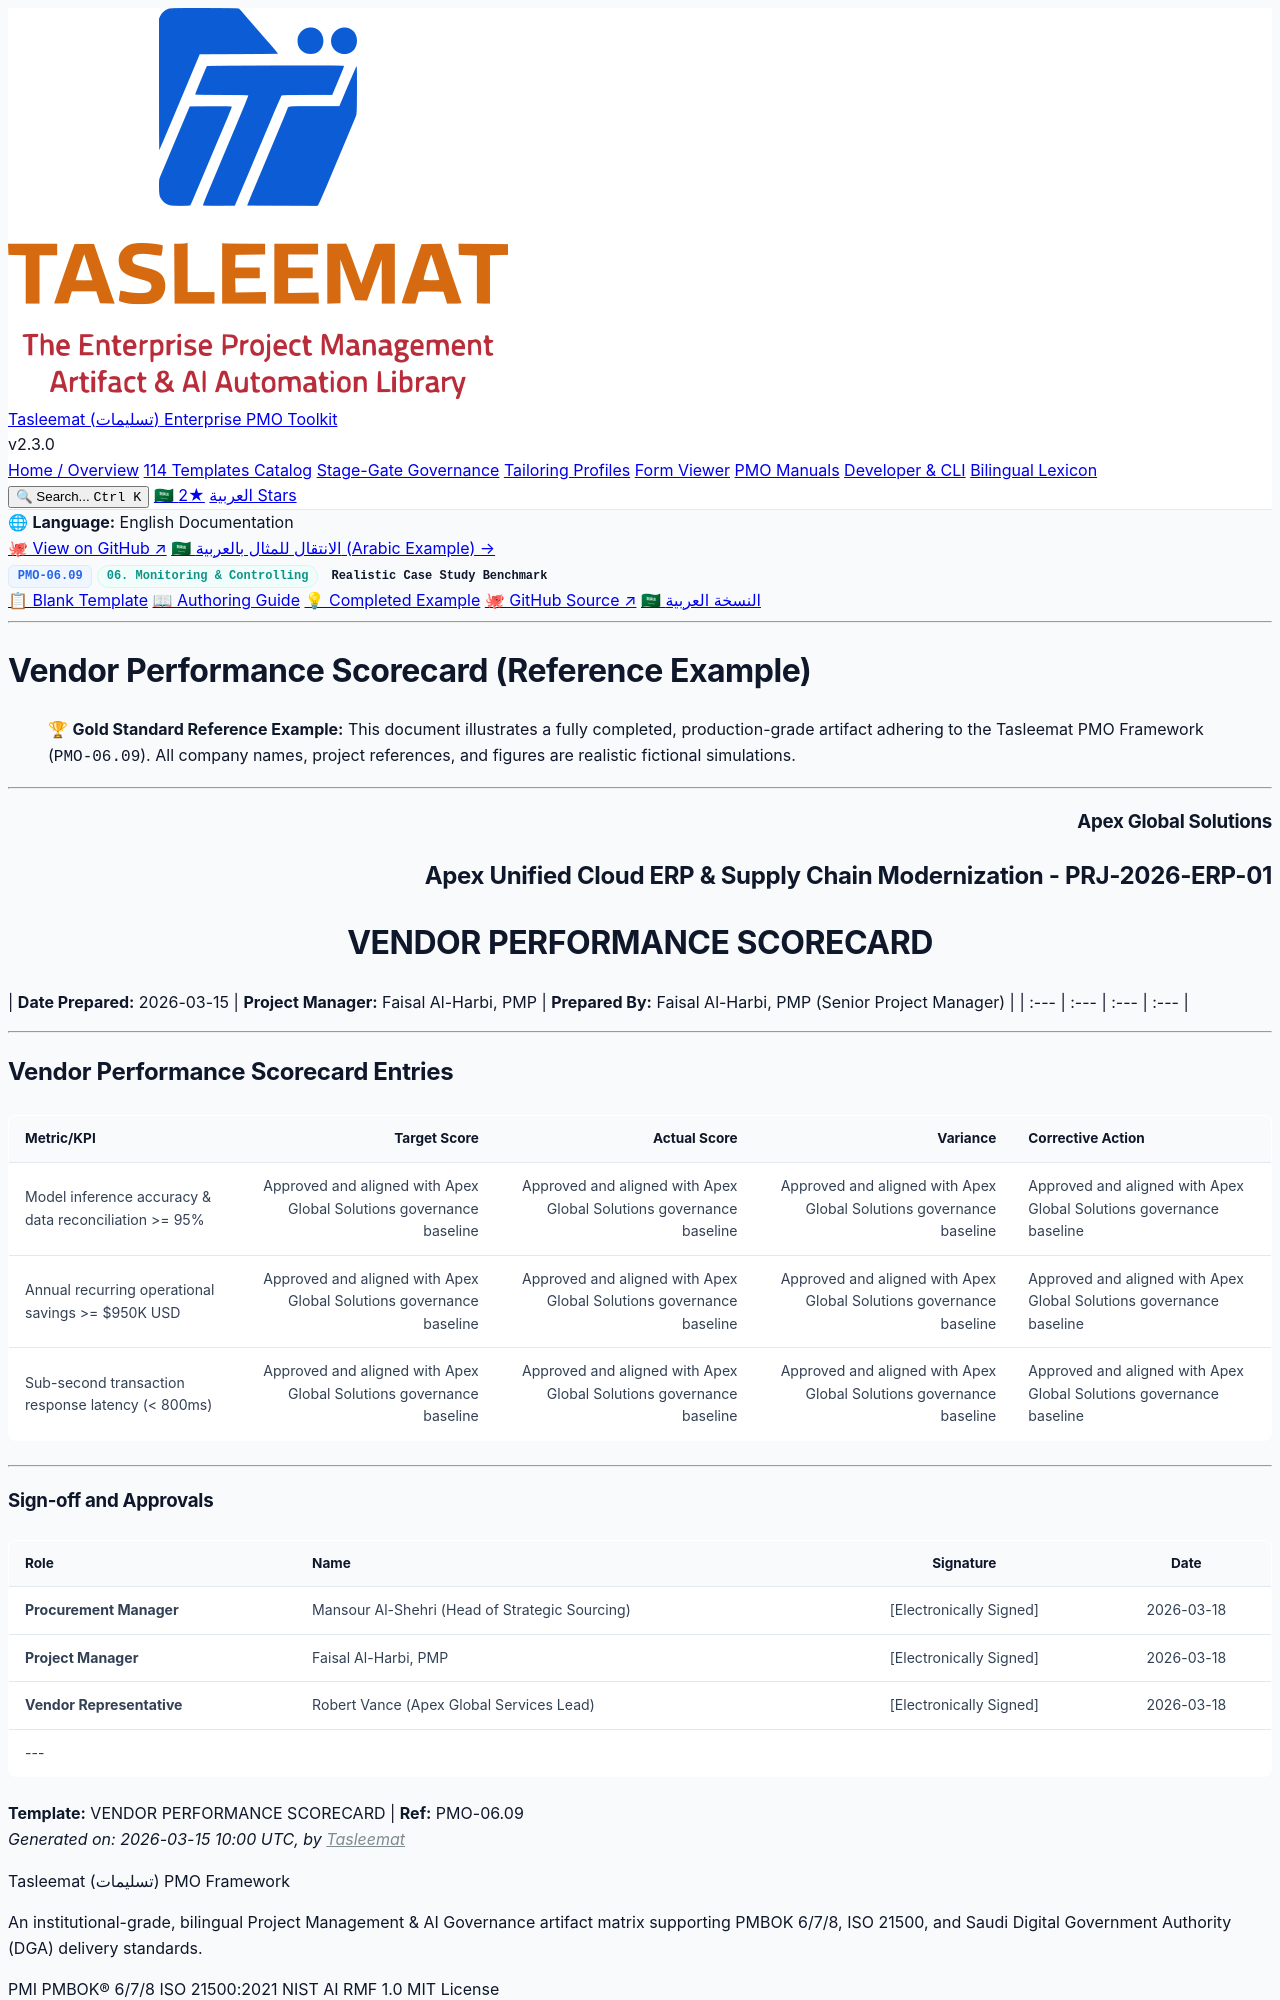

repository: fakhruldeen/Tasleemat · page: examples/en/06_Monitoring_and_Controlling/06_09_Vendor_Performance_Scorecard_Example.html · generator: jekyll

<div class="lang-switch-bar">
  <span class="lang-switch-label">🌐 <strong>Language:</strong> English Documentation</span>
  <div class="lang-switch-actions">
    <a class="lang-switch-btn github-btn" href="https://github.com/fakhruldeen/Tasleemat/blob/main/examples/en/06_Monitoring_and_Controlling/09_Vendor_Performance_Scorecard/06_09_Vendor_Performance_Scorecard_Example.md" target="_blank" rel="noopener noreferrer">🐙 View on GitHub ↗</a>
    <a class="lang-switch-btn" href="../../ar/06_المراقبة_والتحكم/06_09_بطاقة_أداء_المورد_مثال.html">🇸🇦 الانتقال للمثال بالعربية (Arabic Example) →</a>
  </div>
</div>

<div class="deliverable-header-card">
  <div class="deliverable-badge-row">
    <span class="badge badge-code">PMO-06.09</span>
    <span class="badge badge-phase">06. Monitoring & Controlling</span>
    <span class="badge badge-example">Realistic Case Study Benchmark</span>
  </div>
  <div class="deliverable-nav-pills">
    <a class="nav-pill" href="../../../forms/en/06_Monitoring_and_Controlling/06_09_Vendor_Performance_Scorecard_Template.html">📋 Blank Template</a>
    <a class="nav-pill" href="../../../guides/en/06_Monitoring_and_Controlling/06_09_Vendor_Performance_Scorecard_Guide.html">📖 Authoring Guide</a>
    <a class="nav-pill active" href="#">💡 Completed Example</a>
    <a class="nav-pill github-pill" href="https://github.com/fakhruldeen/Tasleemat/blob/main/examples/en/06_Monitoring_and_Controlling/09_Vendor_Performance_Scorecard/06_09_Vendor_Performance_Scorecard_Example.md" target="_blank" rel="noopener noreferrer">🐙 GitHub Source ↗</a>
    <a class="nav-pill lang-pill" href="../../ar/06_المراقبة_والتحكم/06_09_بطاقة_أداء_المورد_مثال.html">🇸🇦 النسخة العربية</a>
  </div>
</div>

---

---
type: Example
token_pointer: /_tokens/examples/en/06_Monitoring_and_Controlling/09_Vendor_Performance_Scorecard/06_09_Vendor_Performance_Scorecard_Example.npy
token_count: 645
tokenizer_model_id: tiktoken/o200k_base
created_at: '2026-10-06T16:05:29.250904+00:00'
---

# Vendor Performance Scorecard (Reference Example)
> 🏆 **Gold Standard Reference Example:** This document illustrates a fully completed, production-grade artifact adhering to the Tasleemat PMO Framework (`PMO-06.09`). All company names, project references, and figures are realistic fictional simulations.

---

<h3 dir="ltr" align="right">Apex Global Solutions</h3>
<h2 dir="ltr" align="right">Apex Unified Cloud ERP & Supply Chain Modernization - PRJ-2026-ERP-01</h2>
<h1 dir="ltr" align="center">VENDOR PERFORMANCE SCORECARD</h1>

| **Date Prepared:** 2026-03-15 | **Project Manager:** Faisal Al-Harbi, PMP | **Prepared By:** Faisal Al-Harbi, PMP (Senior Project Manager) |
| :--- | :--- | :--- | :--- |

---
